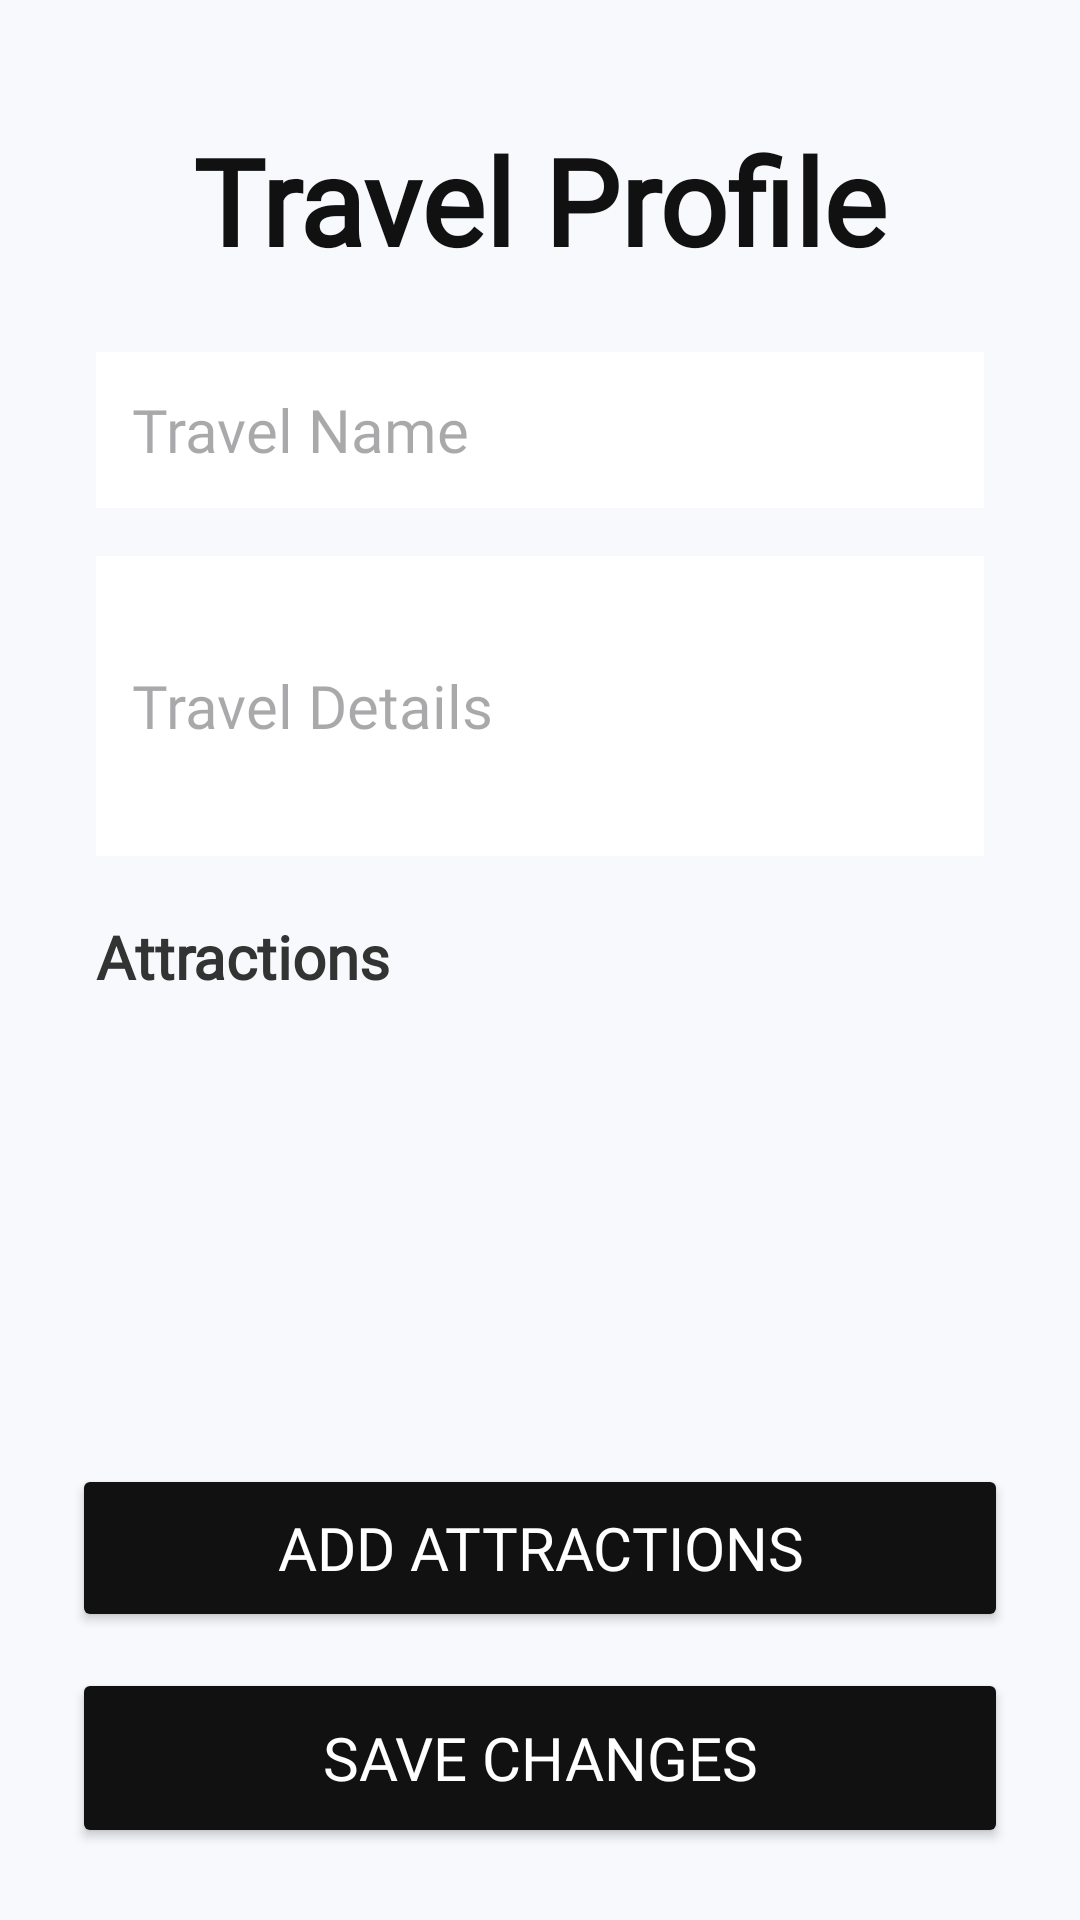

Produce the Android XML layout that renders to this screen, including the resource entries it uses.
<!-- AndroidManifest.xml: application theme Theme.Finalprojamash -->
<!-- res/layout/activity_travelprofileamash.xml -->
<?xml version="1.0" encoding="utf-8"?>
<androidx.constraintlayout.widget.ConstraintLayout
    xmlns:android="http://schemas.android.com/apk/res/android"
    xmlns:app="http://schemas.android.com/apk/res-auto"
    xmlns:tools="http://schemas.android.com/tools"
    android:id="@+id/main"
    android:layout_width="match_parent"
    android:layout_height="match_parent"
    android:background="#F7F9FC"
    tools:context=".Travelprofileamash">

    <ImageView
        android:layout_width="match_parent"
        android:layout_height="match_parent"
        android:src="@drawable/backamash"
        android:scaleType="centerCrop"/>


    
    <TextView
        android:id="@+id/tvtravelprofile"
        android:layout_width="wrap_content"
        android:layout_height="wrap_content"
        android:text="Travel Profile"
        android:textSize="40sp"
        android:textStyle="bold"
        android:textColor="#111111"
        android:fontFamily="@font/mimosa"
        android:layout_marginTop="40dp"
        app:layout_constraintTop_toTopOf="parent"
        app:layout_constraintStart_toStartOf="parent"
        app:layout_constraintEnd_toEndOf="parent"/>

    
    <EditText
        android:id="@+id/ettravelnameprofile"
        android:layout_width="0dp"
        android:layout_height="52dp"
        android:layout_marginTop="24dp"
        android:layout_marginHorizontal="32dp"
        android:background="#FFFFFF"
        android:padding="12dp"
        android:hint="Travel Name"
        android:textSize="20sp"
        android:fontFamily="@font/mimosa"
        app:layout_constraintTop_toBottomOf="@id/tvtravelprofile"
        app:layout_constraintStart_toStartOf="parent"
        app:layout_constraintEnd_toEndOf="parent"/>

    
    <EditText
        android:id="@+id/ettraveldetailsprofile"
        android:layout_width="0dp"
        android:layout_height="100dp"
        android:layout_marginTop="16dp"
        android:layout_marginHorizontal="32dp"
        android:background="#FFFFFF"
        android:padding="12dp"
        android:hint="Travel Details"
        android:textSize="20sp"
        android:fontFamily="@font/mimosa"
        app:layout_constraintTop_toBottomOf="@id/ettravelnameprofile"
        app:layout_constraintStart_toStartOf="parent"
        app:layout_constraintEnd_toEndOf="parent"/>

    
    <TextView
        android:id="@+id/tvAttractionsProfile"
        android:layout_width="wrap_content"
        android:layout_height="wrap_content"
        android:text="Attractions"
        android:textSize="20sp"
        android:textStyle="bold"
        android:textColor="#333333"
        android:fontFamily="@font/mimosa"
        android:layout_marginTop="20dp"
        android:layout_marginStart="32dp"
        app:layout_constraintTop_toBottomOf="@id/ettraveldetailsprofile"
        app:layout_constraintStart_toStartOf="parent"/>

    
    <androidx.recyclerview.widget.RecyclerView
        android:id="@+id/rvtravelAttractionProfile2"
        android:layout_width="0dp"
        android:layout_height="0dp"
        android:layout_marginTop="12dp"
        android:layout_marginHorizontal="16dp"
        android:clipToPadding="false"
        android:padding="8dp"
        app:layout_constraintTop_toBottomOf="@id/tvAttractionsProfile"
        app:layout_constraintBottom_toTopOf="@id/btneditAttractions"
        app:layout_constraintStart_toStartOf="parent"
        app:layout_constraintEnd_toEndOf="parent"/>

    
    <Button
        android:id="@+id/btneditAttractions"
        android:layout_width="0dp"
        android:layout_height="56dp"
        android:text="Add Attractions"
        android:textSize="20sp"
        android:backgroundTint="#111111"
        android:textColor="#FFFFFF"
        android:fontFamily="@font/mimosa"
        android:layout_marginHorizontal="24dp"
        android:layout_marginBottom="12dp"
        app:cornerRadius="20dp"
        app:layout_constraintBottom_toTopOf="@id/btnsaveedittravelprofile"
        app:layout_constraintStart_toStartOf="parent"
        app:layout_constraintEnd_toEndOf="parent"/>

    
    <Button
        android:id="@+id/btnsaveedittravelprofile"
        android:layout_width="0dp"
        android:layout_height="60dp"
        android:text="Save Changes"
        android:textSize="20sp"
        android:textColor="#FFFFFF"
        android:fontFamily="@font/mimosa"
        android:backgroundTint="#111111"
        app:cornerRadius="20dp"
        android:layout_margin="24dp"
        app:layout_constraintBottom_toBottomOf="parent"
        app:layout_constraintStart_toStartOf="parent"
        app:layout_constraintEnd_toEndOf="parent"/>

</androidx.constraintlayout.widget.ConstraintLayout>
<!-- resources referenced by this layout -->
<resources>
  <style name="Theme.Finalprojamash" parent="Base.Theme.Finalprojamash" />
  <style name="Base.Theme.Finalprojamash" parent="Theme.Material3.DayNight">
  
          <item name="colorPrimary">#111111</item>
          <item name="colorOnPrimary">#FFFFFF</item>
  
          
          <item name="android:statusBarColor">#111111</item>
  
      </style>
</resources>
